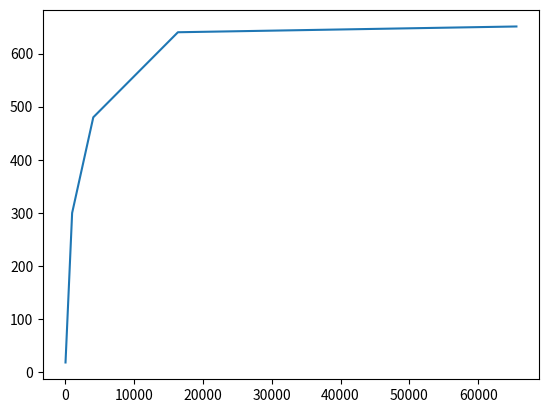

Here is the Python script that generated this plot:
import matplotlib.pyplot as plt
blocksz = [64, 256, 1024, 4096, 16384, 65536 ]
reraor = [18.75, 75.00, 300.00, 479.99, 640.00, 650.85]
# rerara
# wrraor
# wrrara
# redior = []
# redira
# wrdior
# wrdira
plt.plot(blocksz, reraor)
#plt.show()
plt.savefig("fig.png")
